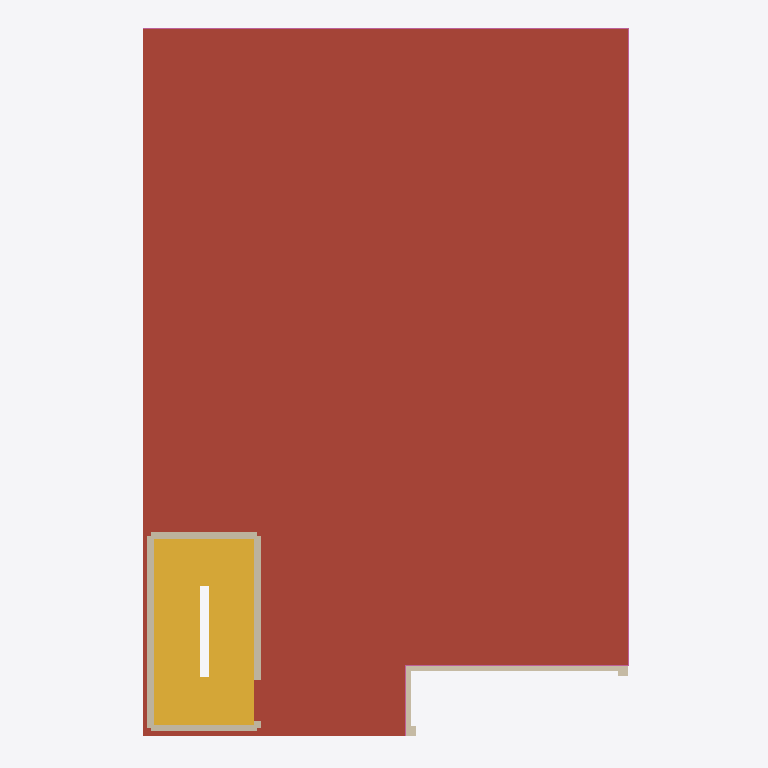
Plan cut of the same IFC building model at storey 'Roof terrace' (level 6.30 m, cut at 7.70 m), seen from above with north up, elements coloured by IFC class: 8 walls (beige), 1 roof (red-brown), 1 stair (yellow), 1 railing (pink). Cut surfaces are drawn darker.
Extent 10.8 m × 15.7 m × 9.2 m (x, y, z). Storeys (3): Ground floor at 0.00 m; First floor at 3.15 m; Roof terrace at 6.30 m. Elements (111): 78 IfcWall, 26 IfcFurnishingElement, 4 IfcSlab, 2 IfcStair, 1 IfcRailing.

HEADER;
FILE_DESCRIPTION(('ViewDefinition [DesignTransferView]','PRELIMINARY - ENGINEER TO REVIEW'),'2;1');
FILE_NAME('FloorForge.ifc','2026-09-06T00:00:00',('FloorForge'),('FloorForge'),'FloorForge 0.2','FloorForge','');
FILE_SCHEMA(('IFC4'));
ENDSEC;
DATA;
#12=IFCPROJECT('2a2_X_ZHvSyuOfiZys31j4',$,'The Palm Terrace Villa','PRELIMINARY - ENGINEER TO REVIEW - NOT FOR CONSTRUCTION',$,$,$,(#6),#11);
#13=IFCSITE('0IND1MtDfK1AbQ2nKV0Yfj',$,'Unsurveyed plot',$,$,#3,$,$,.ELEMENT.,$,$,$,$,$);
#14=IFCBUILDING('3d_qio$hPPbRLetmFAJFuc',$,'Preliminary house',$,$,#3,$,$,.ELEMENT.,$,$,$);
#20=IFCBUILDINGSTOREY('0HSym5oLvSJeN0iAUrC7hc',$,'Ground floor',$,$,#19,$,$,.ELEMENT.,0.0);
#24=IFCBUILDINGSTOREY('3eXoXSnfLPdOwswA1vSL8S',$,'First floor',$,$,#23,$,$,.ELEMENT.,3150.0);
#28=IFCBUILDINGSTOREY('0oKyaDPXXNjQ_BekhUVQO0',$,'Roof terrace',$,$,#27,$,$,.ELEMENT.,6300.0);
#2502=IFCSLAB('2ywNHQ939VBfHe0ZOwFI97',$,'Roof / thickness assumption',$,$,#23,#2501,'ROOF-1',.ROOF.);
#2912=IFCSTAIR('1R82raAfPMQRzWU6grUA0W',$,'Linked U staircase',$,$,#23,#2911,'ST-1',.HALF_TURN_STAIR.);
#2940=IFCRAILING('0iR7384qHPjBy3MFI9XMl2',$,'Exposed-edge guard',$,$,#27,#2939,'roof-guard-0',.GUARDRAIL.);
#1210=IFCWALL('1UhYjo7BLGBfDRO7Esv2jG',$,'ST-1-roof-wall-left','Nominal wall; structural role unverified',$,#27,#1209,'ST-1-roof-wall-left',.NOTDEFINED.);
#972=IFCWALL('3THTwmA75NquH4xn5uEAjv',$,'F1-W062','Nominal wall; structural role unverified',$,#23,#971,'F1-W062',.NOTDEFINED.);
#1182=IFCWALL('3RdMWhdO1JYfcJll_KTOC_',$,'ST-1-roof-wall-right','Nominal wall; structural role unverified',$,#27,#1181,'ST-1-roof-wall-right',.NOTDEFINED.);
#1196=IFCWALL('0ngWU6jcjJXfUNQ8CY3UBm',$,'ST-1-roof-wall-rear','Nominal wall; structural role unverified',$,#27,#1195,'ST-1-roof-wall-rear',.NOTDEFINED.);
#1168=IFCWALL('01209kJivUSglezJ31QCnp',$,'ST-1-roof-wall-front','Nominal wall; structural role unverified',$,#27,#1167,'ST-1-roof-wall-front',.NOTDEFINED.);
#957=IFCWALL('1jZyKjB7bSfAcg7m3A8pkQ',$,'F1-W061','Nominal wall; structural role unverified',$,#23,#956,'F1-W061',.NOTDEFINED.);
#878=IFCWALL('29VPzgEzTGlxajnjRXfDw1',$,'F1-W056','Nominal wall; structural role unverified',$,#23,#877,'F1-W056',.NOTDEFINED.);
#1125=IFCWALL('2LyVSQju1K1O_0be2rhzRj',$,'F1-W072','Nominal wall; structural role unverified',$,#23,#1124,'F1-W072',.NOTDEFINED.);
ENDSEC;
